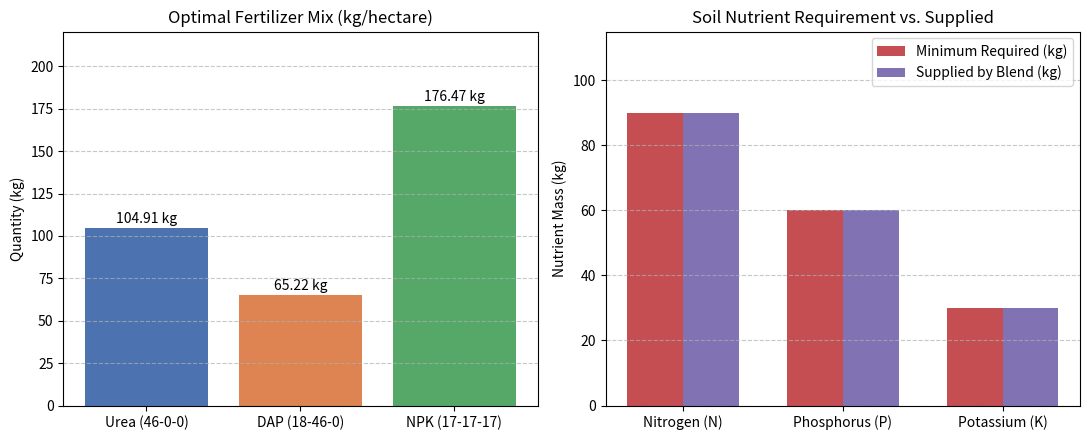

This figure's Python source:
import numpy as np
from scipy.optimize import minimize
import matplotlib.pyplot as plt

# Real-World Case: Agricultural Fertilizer Blend Cost Minimization (Kiambu County Farm)
# Mix three commercial fertilizers (kg) to meet minimum soil nutrient requirements per hectare:
#   x1 = Urea (46% Nitrogen, 0% Phosphorus, 0% Potassium)      - Cost: KES 75/kg
#   x2 = DAP  (18% Nitrogen, 46% Phosphorus, 0% Potassium)     - Cost: KES 95/kg
#   x3 = NPK 17:17:17 (17% N, 17% P, 17% K)                    - Cost: KES 88/kg
#
# Minimum Nutrient Requirements per Hectare:
#   Nitrogen (N)   >= 90 kg
#   Phosphorus (P) >= 60 kg
#   Potassium (K)  >= 30 kg
# Additional operational constraint: Total fertilizer weight <= 450 kg/ha

def total_cost(x):
    return 75 * x[0] + 95 * x[1] + 88 * x[2]

constraints = [
    {"type": "ineq", "fun": lambda x: 0.46*x[0] + 0.18*x[1] + 0.17*x[2] - 90.0},  # Nitrogen >= 90
    {"type": "ineq", "fun": lambda x: 0.00*x[0] + 0.46*x[1] + 0.17*x[2] - 60.0},  # Phosphorus >= 60
    {"type": "ineq", "fun": lambda x: 0.00*x[0] + 0.00*x[1] + 0.17*x[2] - 30.0},  # Potassium >= 30
    {"type": "ineq", "fun": lambda x: 450.0 - (x[0] + x[1] + x[2])}               # Max weight <= 450
]

bounds = [(0, None), (0, None), (0, None)]
x0 = [100.0, 100.0, 200.0]

res = minimize(total_cost, x0=x0, method="SLSQP", bounds=bounds, constraints=constraints)
x1, x2, x3 = res.x

N_supplied = 0.46*x1 + 0.18*x2 + 0.17*x3
P_supplied = 0.46*x2 + 0.17*x3
K_supplied = 0.17*x3

print("--- Task R: Real-World Case (Agricultural Fertilizer Blend Optimization) ---")
print("Optimization success:", res.success)
print(f"Optimal Urea (x1):         {x1:.2f} kg (Cost: KES {75*x1:,.2f})")
print(f"Optimal DAP (x2):          {x2:.2f} kg (Cost: KES {95*x2:,.2f})")
print(f"Optimal NPK 17:17:17 (x3): {x3:.2f} kg (Cost: KES {88*x3:,.2f})")
print(f"Total Fertilizer Weight:   {x1+x2+x3:.2f} kg")
print(f"Minimum Total Cost:        KES {res.fun:,.2f} per hectare")
print(f"Nutrients Supplied -> N: {N_supplied:.2f} kg (min 90), P: {P_supplied:.2f} kg (min 60), K: {K_supplied:.2f} kg (min 30)")

# Visualization: Optimal Blend & Nutrient Verification
fig, (ax1, ax2) = plt.subplots(1, 2, figsize=(11, 4.5))

labels = ['Urea (46-0-0)', 'DAP (18-46-0)', 'NPK (17-17-17)']
weights = [x1, x2, x3]
colors = ['#4C72B0', '#DD8452', '#55A868']
bars1 = ax1.bar(labels, weights, color=colors)
ax1.set_title("Optimal Fertilizer Mix (kg/hectare)")
ax1.set_ylabel("Quantity (kg)")
ax1.set_ylim(0, max(weights)*1.25)
for b in bars1:
    ax1.text(b.get_x() + b.get_width()/2, b.get_height() + 3, f"{b.get_height():.2f} kg", ha='center')
ax1.grid(axis='y', linestyle='--', alpha=0.7)

nutrients = ['Nitrogen (N)', 'Phosphorus (P)', 'Potassium (K)']
required = [90, 60, 30]
supplied = [N_supplied, P_supplied, K_supplied]
x_idx = np.arange(len(nutrients))
w = 0.35
ax2.bar(x_idx - w/2, required, w, label='Minimum Required (kg)', color='#C44E52')
ax2.bar(x_idx + w/2, supplied, w, label='Supplied by Blend (kg)', color='#8172B3')
ax2.set_xticks(x_idx)
ax2.set_xticklabels(nutrients)
ax2.set_title("Soil Nutrient Requirement vs. Supplied")
ax2.set_ylabel("Nutrient Mass (kg)")
ax2.set_ylim(0, 115)
ax2.legend()
ax2.grid(axis='y', linestyle='--', alpha=0.7)

plt.tight_layout()
plt.savefig("task_r_realworld_plot.png", dpi=150)
plt.close()
